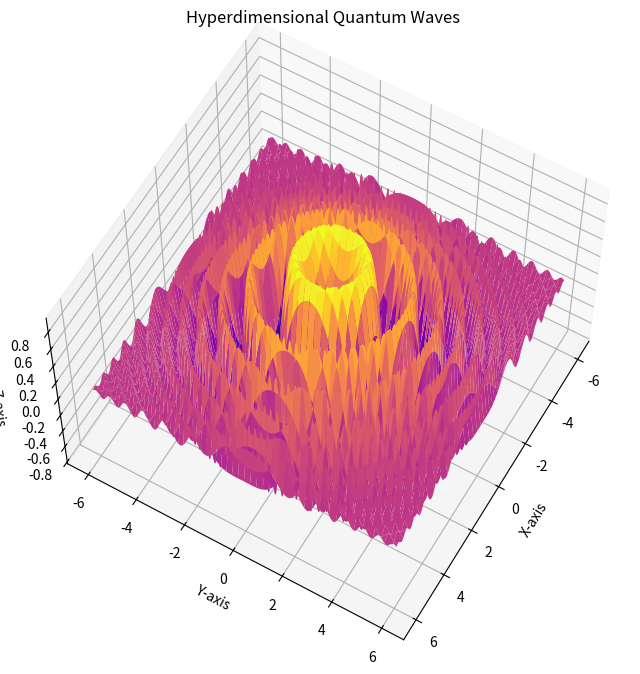

The script that saved this image:
import matplotlib.pyplot as plt
import numpy as np

# Define the higher-dimensional space
x = np.linspace(-6, 6, 600)
y = np.linspace(-6, 6, 600)
X, Y = np.meshgrid(x, y)

# Create a function representing a quantum wave function
wave_function = np.sin(X**2 + Y**2) * np.exp(-0.05 * (X**2 + Y**2))

# Plot the quantum waves in a 3D space
fig = plt.figure(figsize=(8, 8))
ax = fig.add_subplot(111, projection='3d')
ax.plot_surface(X, Y, wave_function, cmap='plasma')

# Customize the plot for a hyperdimensional ambiance
ax.set_title("Hyperdimensional Quantum Waves")
ax.set_xlabel("X-axis")
ax.set_ylabel("Y-axis")
ax.set_zlabel("Z-axis")
ax.view_init(60, 30)  # Adjust the viewing angle for an otherworldly perspective

# Show the plot
plt.show()